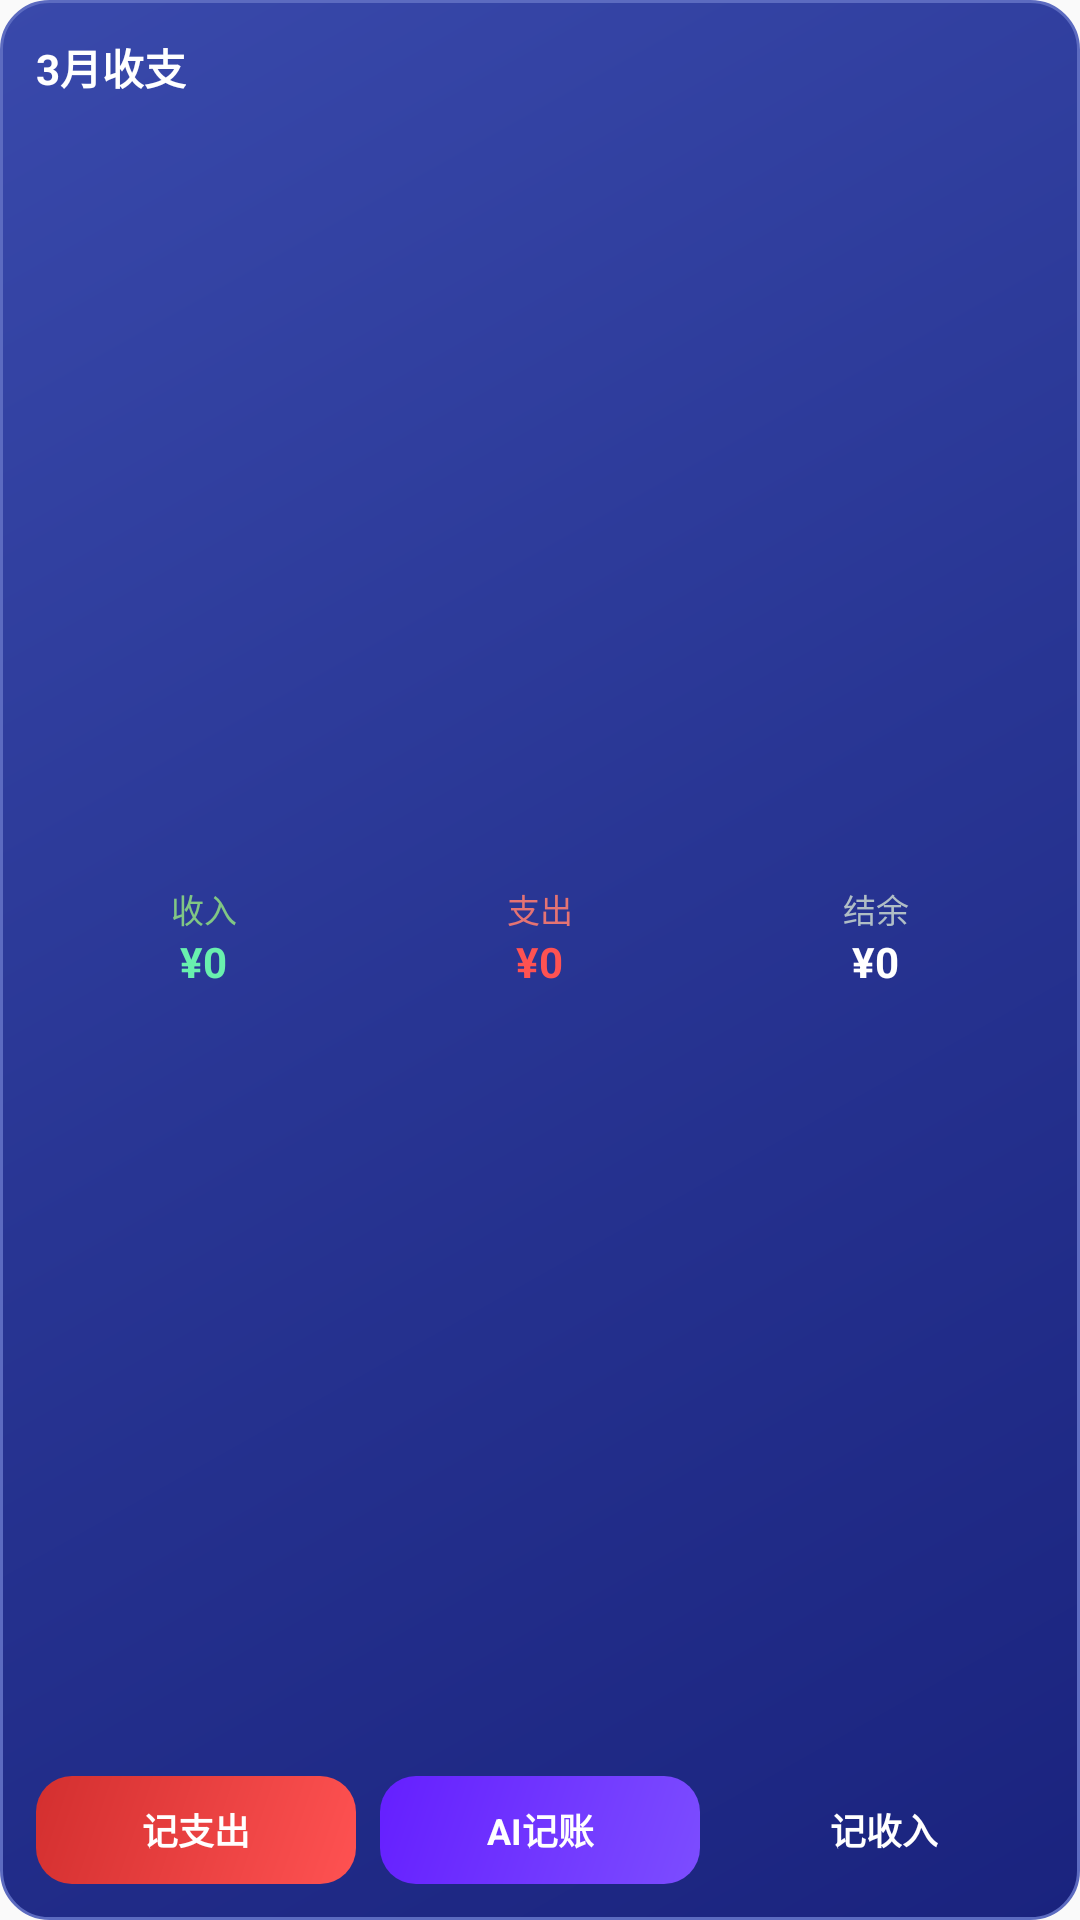

This screen was rendered from an Android layout file. Write that file and the resources it references.
<!-- AndroidManifest.xml: application theme Theme.AIAccounting -->
<!-- res/layout/widget_accounting_medium.xml -->
<?xml version="1.0" encoding="utf-8"?>
<LinearLayout xmlns:android="http://schemas.android.com/apk/res/android"
    android:id="@+id/widget_container"
    android:layout_width="match_parent"
    android:layout_height="match_parent"
    android:orientation="vertical"
    android:background="@drawable/widget_background"
    android:padding="12dp">

    
    <TextView
        android:id="@+id/tv_month_title"
        android:layout_width="wrap_content"
        android:layout_height="wrap_content"
        android:text="3月收支"
        android:textSize="14sp"
        android:textStyle="bold"
        android:textColor="#FFFFFF" />

    
    <LinearLayout
        android:layout_width="match_parent"
        android:layout_height="0dp"
        android:layout_weight="1"
        android:orientation="horizontal"
        android:gravity="center"
        android:layout_marginTop="8dp">

        
        <LinearLayout
            android:layout_width="0dp"
            android:layout_height="wrap_content"
            android:layout_weight="1"
            android:orientation="vertical"
            android:gravity="center">

            <TextView
                android:layout_width="wrap_content"
                android:layout_height="wrap_content"
                android:text="收入"
                android:textSize="11sp"
                android:textColor="#81C784" />

            <TextView
                android:id="@+id/tv_month_income"
                android:layout_width="wrap_content"
                android:layout_height="wrap_content"
                android:text="¥0"
                android:textSize="14sp"
                android:textStyle="bold"
                android:textColor="#69F0AE" />
        </LinearLayout>

        
        <LinearLayout
            android:layout_width="0dp"
            android:layout_height="wrap_content"
            android:layout_weight="1"
            android:orientation="vertical"
            android:gravity="center">

            <TextView
                android:layout_width="wrap_content"
                android:layout_height="wrap_content"
                android:text="支出"
                android:textSize="11sp"
                android:textColor="#E57373" />

            <TextView
                android:id="@+id/tv_month_expense"
                android:layout_width="wrap_content"
                android:layout_height="wrap_content"
                android:text="¥0"
                android:textSize="14sp"
                android:textStyle="bold"
                android:textColor="#FF5252" />
        </LinearLayout>

        
        <LinearLayout
            android:layout_width="0dp"
            android:layout_height="wrap_content"
            android:layout_weight="1"
            android:orientation="vertical"
            android:gravity="center">

            <TextView
                android:layout_width="wrap_content"
                android:layout_height="wrap_content"
                android:text="结余"
                android:textSize="11sp"
                android:textColor="#B0BEC5" />

            <TextView
                android:id="@+id/tv_month_balance"
                android:layout_width="wrap_content"
                android:layout_height="wrap_content"
                android:text="¥0"
                android:textSize="14sp"
                android:textStyle="bold"
                android:textColor="#FFFFFF" />
        </LinearLayout>
    </LinearLayout>

    
    <LinearLayout
        android:layout_width="match_parent"
        android:layout_height="wrap_content"
        android:orientation="horizontal"
        android:layout_marginTop="8dp">

        <TextView
            android:id="@+id/btn_add_expense"
            android:layout_width="0dp"
            android:layout_height="36dp"
            android:layout_weight="1"
            android:layout_marginEnd="4dp"
            android:background="@drawable/widget_button_expense"
            android:text="记支出"
            android:textSize="12sp"
            android:textColor="#FFFFFF"
            android:textStyle="bold"
            android:gravity="center" />

        <TextView
            android:id="@+id/btn_ai_chat"
            android:layout_width="0dp"
            android:layout_height="36dp"
            android:layout_weight="1"
            android:layout_marginStart="4dp"
            android:layout_marginEnd="4dp"
            android:background="@drawable/widget_button_ai"
            android:text="AI记账"
            android:textSize="12sp"
            android:textColor="#FFFFFF"
            android:textStyle="bold"
            android:gravity="center" />

        <TextView
            android:id="@+id/btn_add_income"
            android:layout_width="0dp"
            android:layout_height="36dp"
            android:layout_weight="1"
            android:layout_marginStart="4dp"
            android:background="@drawable/widget_button_income"
            android:text="记收入"
            android:textSize="12sp"
            android:textColor="#FFFFFF"
            android:textStyle="bold"
            android:gravity="center" />
    </LinearLayout>

</LinearLayout>
<!-- resources referenced by this layout -->
<resources>
  <!-- drawable widget_background (drawable) -->
  <?xml version="1.0" encoding="utf-8"?>
  <shape xmlns:android="http://schemas.android.com/apk/res/android"
      android:shape="rectangle">
      <gradient
          android:startColor="#1A237E"
          android:centerColor="#283593"
          android:endColor="#3949AB"
          android:angle="135" />
      <corners android:radius="16dp" />
      <stroke
          android:width="1dp"
          android:color="#5C6BC0" />
  </shape>
  <!-- drawable widget_button_ai (drawable) -->
  <?xml version="1.0" encoding="utf-8"?>
  <shape xmlns:android="http://schemas.android.com/apk/res/android"
      android:shape="rectangle">
      <gradient
          android:startColor="#7C4DFF"
          android:endColor="#651FFF"
          android:angle="135" />
      <corners android:radius="12dp" />
  </shape>
  <!-- drawable widget_button_expense (drawable) -->
  <?xml version="1.0" encoding="utf-8"?>
  <shape xmlns:android="http://schemas.android.com/apk/res/android"
      android:shape="rectangle">
      <gradient
          android:startColor="#FF5252"
          android:endColor="#D32F2F"
          android:angle="135" />
      <corners android:radius="12dp" />
  </shape>
  <style name="Theme.AIAccounting" parent="android:Theme.Material.Light.NoActionBar">
          <item name="android:colorPrimary">@color/primary</item>
          <item name="android:colorPrimaryDark">@color/primary_dark</item>
          <item name="android:colorAccent">@color/secondary</item>
          <item name="android:statusBarColor">@color/primary</item>
          <item name="android:navigationBarColor">@color/background</item>
      </style>
  <color name="primary">#FF6B9FFF</color>
  <color name="primary_dark">#FF4A7FE0</color>
  <color name="secondary">#FF03DAC6</color>
  <color name="background">#FFFFFBFE</color>
</resources>
